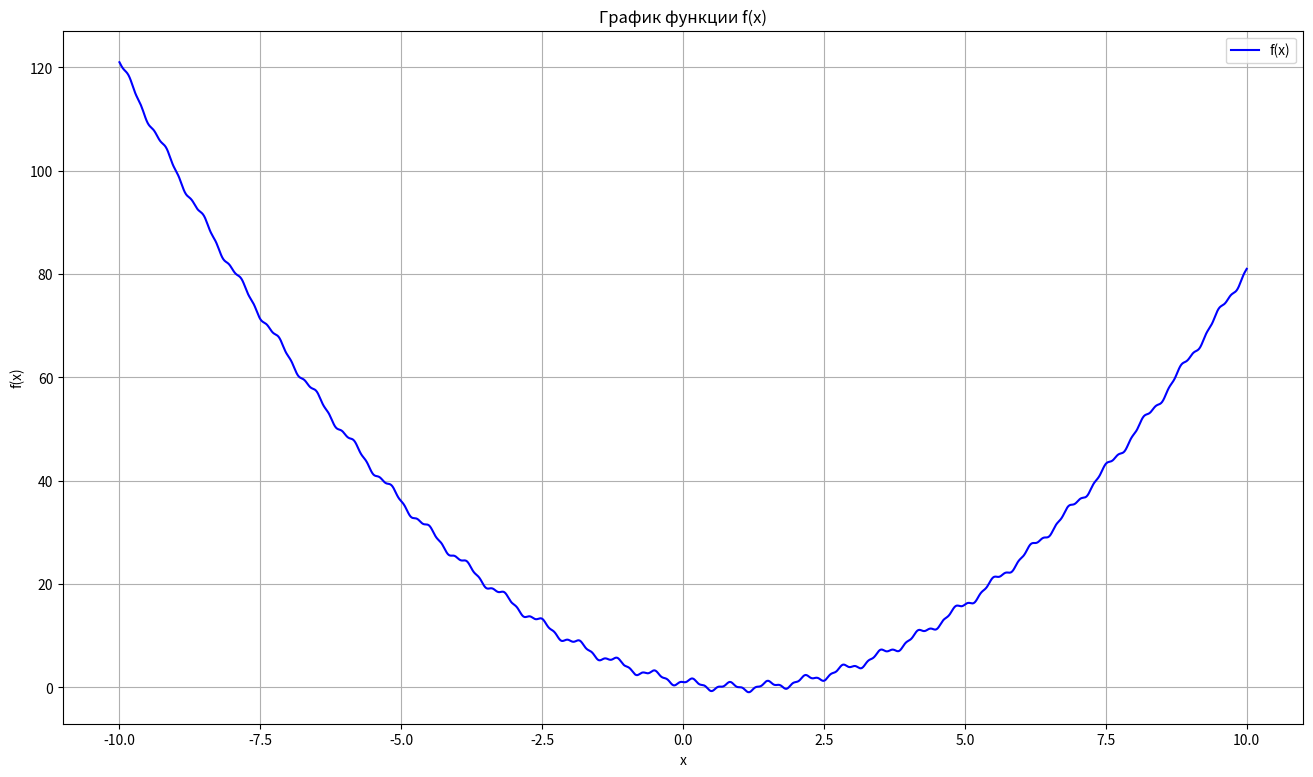

The script that saved this image:
import json
import os
import numpy as np
import matplotlib.pyplot as plt
def f(x):
    return (np.sin(3*np.pi*x))*(np.sin(3*np.pi*x))*(np.sin(3*np.pi*x))+((x-1)**2)*(1+(np.sin(3*np.pi))*(np.sin(3*np.pi)))
#параметры
x_values = np.linspace(-10, 10, 1000)
#расчёт координат
y_values = f(x_values)
data = [{"x": x, "y": y} for x, y in zip(x_values, y_values)]
#cоздание директории
if not os.path.exists('results'):
    os.makedirs('results')
#сохранение в JSON
with open('results/function_values.json', 'w') as file:
    json.dump({"data": data}, file)
#построение графика функции
plt.figure(figsize=(16, 9))
plt.plot(x_values, y_values, label='f(x)', color='blue')
plt.title('График функции f(x)')
plt.xlabel('x')
plt.ylabel('f(x)')
#plt.xscale('symlog')
plt.grid(1)
plt.legend()
plt.savefig('results/function_plot.png')
plt.show()
